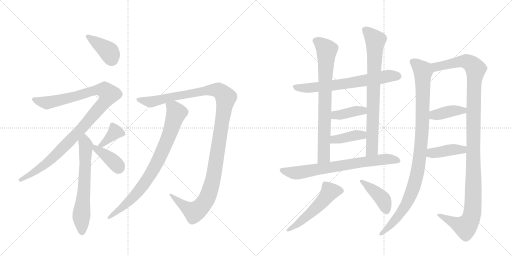
t = 0.00 s
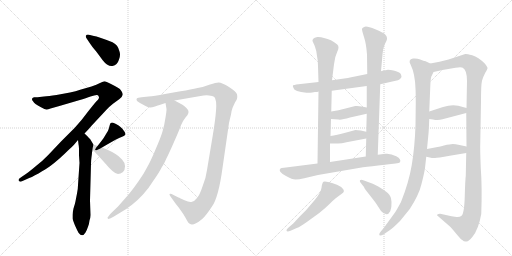
t = 3.00 s
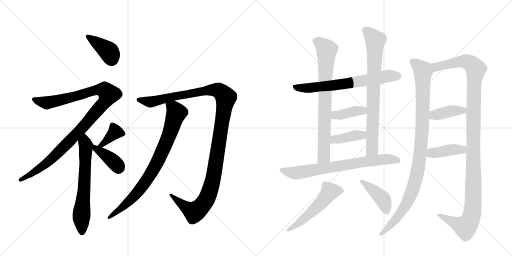
t = 6.01 s
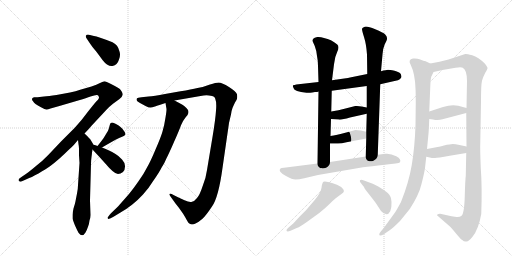
t = 9.01 s
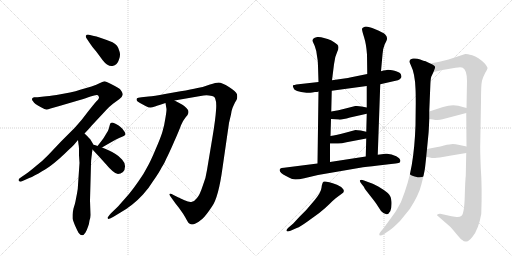
t = 12.01 s
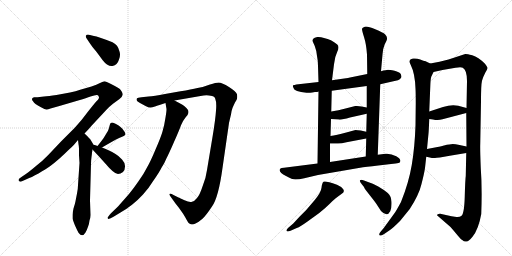
t = 15.02 s

The animated SVG that drew these frames (rendered in a browser with its animation timeline set to each time). Animation: 19 CSS @keyframes rules; one cycle of 15.02 s.

<svg version="1.1" viewBox="0 0 2048 1024" xmlns="http://www.w3.org/2000/svg">
  <g stroke="lightgray" stroke-dasharray="1,1" stroke-width="1" transform="scale(4, 4)">
    <line x1="0" y1="0" x2="256" y2="256"></line>
    <line x1="256" y1="0" x2="0" y2="256"></line>
    <line x1="128" y1="0" x2="128" y2="256"></line>
    <line x1="0" y1="128" x2="256" y2="128"></line>
    <line x1="256" y1="0" x2="512" y2="256"></line>
    <line x1="512" y1="0" x2="256" y2="256"></line>
    <line x1="384" y1="0" x2="384" y2="256"></line>
    <line x1="256" y1="128" x2="512" y2="128"></line>
  </g>
<g transform="scale(1, -1) translate(0, -850)">
   <style type="text/css">
    @keyframes keyframes0 {
      from {
       stroke: black;
       stroke-dashoffset: 399;
       stroke-width: 128;
       }
       56% {
       animation-timing-function: step-end;
       stroke: black;
       stroke-dashoffset: 0;
       stroke-width: 128;
       }
       to {
       stroke: black;
       stroke-width: 1024;
       }
       }
       #make-me-a-hanzi-animation-0 {
         animation: keyframes0 0.574707s both;
         animation-delay: 0.000000s;
         animation-timing-function: linear;
       }
    @keyframes keyframes1 {
      from {
       stroke: black;
       stroke-dashoffset: 1066;
       stroke-width: 128;
       }
       78% {
       animation-timing-function: step-end;
       stroke: black;
       stroke-dashoffset: 0;
       stroke-width: 128;
       }
       to {
       stroke: black;
       stroke-width: 1024;
       }
       }
       #make-me-a-hanzi-animation-1 {
         animation: keyframes1 1.117513s both;
         animation-delay: 0.574707s;
         animation-timing-function: linear;
       }
    @keyframes keyframes2 {
      from {
       stroke: black;
       stroke-dashoffset: 645;
       stroke-width: 128;
       }
       68% {
       animation-timing-function: step-end;
       stroke: black;
       stroke-dashoffset: 0;
       stroke-width: 128;
       }
       to {
       stroke: black;
       stroke-width: 1024;
       }
       }
       #make-me-a-hanzi-animation-2 {
         animation: keyframes2 0.774902s both;
         animation-delay: 1.692220s;
         animation-timing-function: linear;
       }
    @keyframes keyframes3 {
      from {
       stroke: black;
       stroke-dashoffset: 378;
       stroke-width: 128;
       }
       55% {
       animation-timing-function: step-end;
       stroke: black;
       stroke-dashoffset: 0;
       stroke-width: 128;
       }
       to {
       stroke: black;
       stroke-width: 1024;
       }
       }
       #make-me-a-hanzi-animation-3 {
         animation: keyframes3 0.557617s both;
         animation-delay: 2.467122s;
         animation-timing-function: linear;
       }
    @keyframes keyframes4 {
      from {
       stroke: black;
       stroke-dashoffset: 391;
       stroke-width: 128;
       }
       56% {
       animation-timing-function: step-end;
       stroke: black;
       stroke-dashoffset: 0;
       stroke-width: 128;
       }
       to {
       stroke: black;
       stroke-width: 1024;
       }
       }
       #make-me-a-hanzi-animation-4 {
         animation: keyframes4 0.568197s both;
         animation-delay: 3.024740s;
         animation-timing-function: linear;
       }
    @keyframes keyframes5 {
      from {
       stroke: black;
       stroke-dashoffset: 1230;
       stroke-width: 128;
       }
       80% {
       animation-timing-function: step-end;
       stroke: black;
       stroke-dashoffset: 0;
       stroke-width: 128;
       }
       to {
       stroke: black;
       stroke-width: 1024;
       }
       }
       #make-me-a-hanzi-animation-5 {
         animation: keyframes5 1.250977s both;
         animation-delay: 3.592936s;
         animation-timing-function: linear;
       }
    @keyframes keyframes6 {
      from {
       stroke: black;
       stroke-dashoffset: 818;
       stroke-width: 128;
       }
       73% {
       animation-timing-function: step-end;
       stroke: black;
       stroke-dashoffset: 0;
       stroke-width: 128;
       }
       to {
       stroke: black;
       stroke-width: 1024;
       }
       }
       #make-me-a-hanzi-animation-6 {
         animation: keyframes6 0.915690s both;
         animation-delay: 4.843913s;
         animation-timing-function: linear;
       }
    @keyframes keyframes7 {
      from {
       stroke: black;
       stroke-dashoffset: 676;
       stroke-width: 128;
       }
       69% {
       animation-timing-function: step-end;
       stroke: black;
       stroke-dashoffset: 0;
       stroke-width: 128;
       }
       to {
       stroke: black;
       stroke-width: 1024;
       }
       }
       #make-me-a-hanzi-animation-7 {
         animation: keyframes7 0.800130s both;
         animation-delay: 5.759603s;
         animation-timing-function: linear;
       }
    @keyframes keyframes8 {
      from {
       stroke: black;
       stroke-dashoffset: 768;
       stroke-width: 128;
       }
       71% {
       animation-timing-function: step-end;
       stroke: black;
       stroke-dashoffset: 0;
       stroke-width: 128;
       }
       to {
       stroke: black;
       stroke-width: 1024;
       }
       }
       #make-me-a-hanzi-animation-8 {
         animation: keyframes8 0.875000s both;
         animation-delay: 6.559733s;
         animation-timing-function: linear;
       }
    @keyframes keyframes9 {
      from {
       stroke: black;
       stroke-dashoffset: 784;
       stroke-width: 128;
       }
       72% {
       animation-timing-function: step-end;
       stroke: black;
       stroke-dashoffset: 0;
       stroke-width: 128;
       }
       to {
       stroke: black;
       stroke-width: 1024;
       }
       }
       #make-me-a-hanzi-animation-9 {
         animation: keyframes9 0.888021s both;
         animation-delay: 7.434733s;
         animation-timing-function: linear;
       }
    @keyframes keyframes10 {
      from {
       stroke: black;
       stroke-dashoffset: 392;
       stroke-width: 128;
       }
       56% {
       animation-timing-function: step-end;
       stroke: black;
       stroke-dashoffset: 0;
       stroke-width: 128;
       }
       to {
       stroke: black;
       stroke-width: 1024;
       }
       }
       #make-me-a-hanzi-animation-10 {
         animation: keyframes10 0.569010s both;
         animation-delay: 8.322754s;
         animation-timing-function: linear;
       }
    @keyframes keyframes11 {
      from {
       stroke: black;
       stroke-dashoffset: 393;
       stroke-width: 128;
       }
       56% {
       animation-timing-function: step-end;
       stroke: black;
       stroke-dashoffset: 0;
       stroke-width: 128;
       }
       to {
       stroke: black;
       stroke-width: 1024;
       }
       }
       #make-me-a-hanzi-animation-11 {
         animation: keyframes11 0.569824s both;
         animation-delay: 8.891764s;
         animation-timing-function: linear;
       }
    @keyframes keyframes12 {
      from {
       stroke: black;
       stroke-dashoffset: 725;
       stroke-width: 128;
       }
       70% {
       animation-timing-function: step-end;
       stroke: black;
       stroke-dashoffset: 0;
       stroke-width: 128;
       }
       to {
       stroke: black;
       stroke-width: 1024;
       }
       }
       #make-me-a-hanzi-animation-12 {
         animation: keyframes12 0.840007s both;
         animation-delay: 9.461589s;
         animation-timing-function: linear;
       }
    @keyframes keyframes13 {
      from {
       stroke: black;
       stroke-dashoffset: 528;
       stroke-width: 128;
       }
       63% {
       animation-timing-function: step-end;
       stroke: black;
       stroke-dashoffset: 0;
       stroke-width: 128;
       }
       to {
       stroke: black;
       stroke-width: 1024;
       }
       }
       #make-me-a-hanzi-animation-13 {
         animation: keyframes13 0.679688s both;
         animation-delay: 10.301595s;
         animation-timing-function: linear;
       }
    @keyframes keyframes14 {
      from {
       stroke: black;
       stroke-dashoffset: 416;
       stroke-width: 128;
       }
       58% {
       animation-timing-function: step-end;
       stroke: black;
       stroke-dashoffset: 0;
       stroke-width: 128;
       }
       to {
       stroke: black;
       stroke-width: 1024;
       }
       }
       #make-me-a-hanzi-animation-14 {
         animation: keyframes14 0.588542s both;
         animation-delay: 10.981283s;
         animation-timing-function: linear;
       }
    @keyframes keyframes15 {
      from {
       stroke: black;
       stroke-dashoffset: 1006;
       stroke-width: 128;
       }
       77% {
       animation-timing-function: step-end;
       stroke: black;
       stroke-dashoffset: 0;
       stroke-width: 128;
       }
       to {
       stroke: black;
       stroke-width: 1024;
       }
       }
       #make-me-a-hanzi-animation-15 {
         animation: keyframes15 1.068685s both;
         animation-delay: 11.569824s;
         animation-timing-function: linear;
       }
    @keyframes keyframes16 {
      from {
       stroke: black;
       stroke-dashoffset: 1201;
       stroke-width: 128;
       }
       80% {
       animation-timing-function: step-end;
       stroke: black;
       stroke-dashoffset: 0;
       stroke-width: 128;
       }
       to {
       stroke: black;
       stroke-width: 1024;
       }
       }
       #make-me-a-hanzi-animation-16 {
         animation: keyframes16 1.227376s both;
         animation-delay: 12.638509s;
         animation-timing-function: linear;
       }
    @keyframes keyframes17 {
      from {
       stroke: black;
       stroke-dashoffset: 394;
       stroke-width: 128;
       }
       56% {
       animation-timing-function: step-end;
       stroke: black;
       stroke-dashoffset: 0;
       stroke-width: 128;
       }
       to {
       stroke: black;
       stroke-width: 1024;
       }
       }
       #make-me-a-hanzi-animation-17 {
         animation: keyframes17 0.570638s both;
         animation-delay: 13.865885s;
         animation-timing-function: linear;
       }
    @keyframes keyframes18 {
      from {
       stroke: black;
       stroke-dashoffset: 406;
       stroke-width: 128;
       }
       57% {
       animation-timing-function: step-end;
       stroke: black;
       stroke-dashoffset: 0;
       stroke-width: 128;
       }
       to {
       stroke: black;
       stroke-width: 1024;
       }
       }
       #make-me-a-hanzi-animation-18 {
         animation: keyframes18 0.580404s both;
         animation-delay: 14.436523s;
         animation-timing-function: linear;
       }
</style>
<path d="M 358 679 Q 366 666 384 645 Q 400 624 410 610 Q 421 596 428 592 Q 438 586 446 586 L 450 586 Q 460 588 466 594 Q 472 599 476 612 Q 480 622 480 631 Q 480 638 478 644 Q 474 659 468 667 Q 462 675 450 681 L 424 691 L 398 700 Q 385 705 376 706 L 352 712 Q 346 712 344 708 Q 343 707 343 705 Q 343 701 346 697 L 358 679 Z" fill="lightgray"></path> 
<path d="M 338 316 L 354 333 L 368 349 L 424 409 Q 440 426 452 435 L 478 454 Q 489 462 490 469 Q 491 471 491 473 Q 491 478 486 485 Q 481 495 470 500 Q 460 506 442 515 Q 424 524 418 525 Q 414 525 400 518 Q 387 511 366 504 L 324 492 Q 302 485 280 480 L 226 470 Q 194 465 176 464 L 150 461 L 136 461 Q 128 459 128 454 L 128 453 Q 128 450 132 445 Q 136 438 142 434 Q 150 429 164 421 Q 180 412 186 412 Q 192 412 202 416 L 234 425 L 316 449 Q 346 458 362 464 Q 379 470 386 470 Q 393 470 394 466 Q 396 463 396 458 Q 394 452 384 443 Q 376 434 350 401 Q 326 368 300 340 L 246 286 L 192 229 Q 172 208 144 186 Q 118 164 102 153 L 80 138 Q 74 134 74 129 Q 76 124 80 124 Q 81 123 82 123 Q 85 123 90 126 L 108 134 Q 124 140 154 156 Q 184 174 200 185 Q 215 196 238 216 Q 258 234 272 248 Q 287 261 296 271 L 312 290 L 338 316 Z" fill="lightgray"></path> 
<path d="M 312 290 L 314 273 Q 316 264 316 256 L 316 229 Q 318 200 318 198 L 312 110 Q 312 96 308 76 Q 304 56 302 45 Q 300 34 294 16 Q 290 -2 290 -9 L 290 -24 Q 292 -32 300 -52 Q 308 -70 314 -81 Q 322 -91 328 -91 L 329 -91 Q 335 -91 342 -80 Q 348 -69 352 -57 Q 357 -44 358 -32 Q 362 -20 362 -10 L 360 48 L 364 195 Q 364 208 366 222 Q 368 236 368 240 Q 369 244 370 252 C 373 272 375 270 374 271 L 364 288 Q 363 293 354 300 Q 347 308 338 316 C 316 337 308 320 312 290 Z" fill="lightgray"></path> 
<path d="M 408 260 L 432 274 L 462 291 Q 479 299 486 302 Q 494 306 498 308 L 502 312 L 502 314 Q 502 318 496 326 Q 490 336 482 342 Q 476 348 464 354 Q 454 360 449 360 Q 444 360 442 357 Q 440 354 438 346 Q 436 338 434 332 Q 432 326 426 317 L 414 297 Q 406 286 390 266 C 371 243 382 245 408 260 Z" fill="lightgray"></path> 
<path d="M 370 252 L 396 224 L 424 193 Q 438 176 450 166 Q 462 155 472 154 Q 482 154 492 162 Q 500 170 500 184 L 500 186 Q 500 199 488 212 Q 476 226 462 234 Q 449 242 434 249 Q 420 256 408 260 L 390 266 L 382 269 L 374 271 C 346 278 350 274 370 252 Z" fill="lightgray"></path> 
<path d="M 698 448 L 802 466 Q 815 469 826 469 Q 831 469 836 468 Q 851 467 856 463 Q 861 459 862 451 Q 865 445 865 428 Q 865 419 864 408 Q 862 374 850 302 L 828 170 Q 824 138 810 104 Q 799 70 788 58 Q 778 45 768 43 Q 766 42 762 42 Q 753 42 738 49 Q 719 58 714 60 L 694 70 Q 686 75 681 75 Q 679 75 678 74 L 678 73 Q 678 69 682 64 L 702 36 Q 718 16 724 7 Q 731 -2 742 -21 Q 752 -40 756 -43 Q 761 -46 764 -47 Q 766 -48 769 -48 Q 775 -48 782 -44 Q 794 -39 810 -25 Q 824 -12 848 24 Q 874 60 890 178 L 916 358 Q 920 376 924 392 Q 926 408 930 418 Q 934 428 940 440 Q 948 452 948 455 Q 949 459 949 464 Q 949 468 948 473 Q 944 484 916 502 Q 888 520 874 520 Q 864 520 840 512 Q 815 502 790 498 Q 766 492 722 485 L 660 474 Q 616 466 594 464 L 566 461 Q 550 459 548 457 Q 546 455 546 450 Q 548 445 560 438 L 584 425 Q 594 420 601 420 Q 608 420 620 424 Q 633 429 638 430 L 662 438 L 698 448 Z" fill="lightgray"></path> 
<path d="M 662 438 L 666 414 L 666 412 Q 666 405 662 380 Q 658 352 650 324 Q 642 297 622 252 Q 603 206 588 180 Q 575 154 554 125 Q 534 96 516 74 L 472 24 L 444 -3 Q 430 -19 430 -21 Q 431 -23 432 -26 L 433 -26 Q 437 -26 454 -17 L 482 0 Q 508 15 528 31 Q 550 48 572 72 Q 595 97 614 128 Q 636 159 646 179 Q 659 199 666 217 Q 675 234 696 282 Q 717 329 724 349 Q 732 368 742 380 Q 752 391 752 394 Q 754 398 754 402 Q 754 406 752 410 Q 748 417 738 425 Q 727 434 698 448 C 671 462 657 468 662 438 Z" fill="lightgray"></path> 
<path d="M 1249 480 L 1260 482 Q 1271 482 1274 484 L 1327 487 L 1467 506 L 1521 513 L 1578 526 Q 1595 529 1599 533 Q 1603 536 1606 542 Q 1606 546 1603 554 Q 1598 562 1578 567 Q 1558 571 1552 571 Q 1546 571 1524 565 L 1469 554 L 1400 540 Q 1390 537 1328 529 L 1274 522 L 1194 513 Q 1174 510 1172 509 Q 1170 507 1174 498 Q 1177 483 1226 479 Q 1237 478 1249 480 Z" fill="lightgray"></path> 
<path d="M 1274 484 L 1270 196 C 1270 166 1320 172 1320 202 L 1320 276 L 1322 306 L 1324 374 L 1325 404 L 1327 487 L 1328 529 L 1336 593 Q 1339 623 1349 643 Q 1359 663 1349 672 Q 1325 693 1296 698 Q 1282 703 1269 702 Q 1257 700 1253 695 Q 1249 690 1250 686 L 1259 666 Q 1266 648 1268 626 Q 1272 607 1272 586 L 1274 522 L 1274 484 Z" fill="lightgray"></path> 
<path d="M 1511 231 L 1521 513 L 1524 565 L 1530 632 Q 1530 652 1539 673 Q 1550 693 1548 698 Q 1548 705 1540 713 Q 1533 720 1501 733 Q 1469 746 1459 743 Q 1449 740 1448 735 Q 1447 730 1456 702 Q 1465 674 1468 632 L 1469 554 L 1467 506 L 1467 420 L 1467 395 L 1465 323 L 1465 296 L 1463 224 C 1462 194 1510 201 1511 231 Z" fill="lightgray"></path> 
<path d="M 1324 374 L 1354 372 Q 1363 369 1400 380 L 1467 395 C 1496 402 1496 414 1467 420 L 1446 424 Q 1434 427 1421 426 L 1386 417 Q 1352 408 1325 404 C 1295 399 1294 376 1324 374 Z" fill="lightgray"></path> 
<path d="M 1320 276 L 1344 276 Q 1361 274 1386 281 L 1465 296 C 1494 302 1494 316 1465 323 L 1443 328 Q 1430 330 1422 330 L 1385 320 Q 1345 310 1322 306 C 1292 301 1290 276 1320 276 Z" fill="lightgray"></path> 
<path d="M 1270 196 L 1136 179 Q 1124 179 1122 176 Q 1109 165 1144 146 Q 1169 132 1182 132 Q 1196 132 1217 137 L 1272 150 L 1452 181 Q 1483 185 1539 191 Q 1596 197 1599 200 Q 1608 212 1585 225 Q 1563 237 1542 235 L 1511 231 L 1463 224 L 1320 202 L 1270 196 Z" fill="lightgray"></path> 
<path d="M 1173 -44 L 1152 -62 Q 1145 -69 1146 -73 Q 1148 -78 1162 -73 L 1187 -62 Q 1201 -57 1230 -36 L 1277 -2 Q 1302 18 1318 34 Q 1334 50 1344 58 L 1367 75 Q 1380 82 1373 93 Q 1367 103 1348 111 Q 1300 128 1294 123 Q 1288 118 1286 99 Q 1284 80 1259 50 L 1224 9 L 1197 -18 L 1173 -44 Z" fill="lightgray"></path> 
<path d="M 1448 112 L 1456 102 Q 1456 98 1480 68 Q 1504 38 1511 26 L 1524 6 Q 1548 -20 1561 5 Q 1567 18 1566 42 Q 1565 66 1551 78 Q 1537 90 1513 104 Q 1490 117 1472 122 L 1456 128 Q 1444 133 1440 129 Q 1437 124 1448 112 Z" fill="lightgray"></path> 
<path d="M 1700 178 L 1705 223 L 1708 254 L 1714 316 Q 1715 324 1717 374 L 1717 404 L 1721 501 Q 1722 534 1725 543 L 1734 562 C 1744 585 1744 585 1721 596 L 1700 606 Q 1697 606 1681 612 Q 1666 618 1652 616 Q 1630 612 1643 590 Q 1660 556 1662 495 Q 1663 479 1663 437 L 1662 349 Q 1659 261 1647 190 Q 1635 119 1604 42 Q 1585 7 1580 0 L 1535 -62 L 1524 -75 Q 1516 -84 1517 -88 Q 1517 -98 1538 -85 L 1560 -70 Q 1571 -63 1600 -34 L 1639 14 Q 1676 71 1686 114 Q 1697 157 1700 178 Z" fill="lightgray"></path> 
<path d="M 1865 238 L 1863 146 Q 1861 134 1859 64 Q 1857 -7 1845 -14 Q 1839 -19 1826 -18 L 1806 -15 L 1761 -5 Q 1760 -4 1754 -6 Q 1748 -8 1748 -11 Q 1753 -16 1756 -18 L 1802 -58 Q 1817 -75 1830 -91 Q 1843 -107 1849 -110 Q 1857 -118 1866 -116 Q 1875 -116 1890 -97 Q 1914 -68 1925 -6 Q 1929 99 1923 179 Q 1920 256 1921 275 L 1924 445 Q 1924 511 1928 527 Q 1932 542 1941 559 Q 1951 575 1950 579 Q 1949 583 1940 595 Q 1913 622 1889 629 Q 1865 635 1861 634 L 1794 612 L 1758 603 L 1721 596 C 1692 590 1705 555 1734 562 L 1770 570 L 1822 579 Q 1844 583 1851 579 Q 1868 570 1868 526 L 1866 418 L 1865 398 L 1866 264 L 1865 238 Z" fill="lightgray"></path> 
<path d="M 1717 374 L 1732 372 Q 1752 367 1770 373 L 1865 398 C 1894 406 1895 410 1866 418 L 1833 427 Q 1806 433 1772 422 L 1717 404 C 1688 395 1687 378 1717 374 Z" fill="lightgray"></path> 
<path d="M 1705 223 L 1719 220 Q 1731 217 1740 218 Q 1749 218 1799 227 L 1865 238 C 1895 243 1895 258 1866 264 L 1838 270 Q 1821 274 1811 274 Q 1801 274 1776 268 Q 1752 262 1745 261 L 1708 254 C 1679 248 1676 229 1705 223 Z" fill="lightgray"></path> 
      <clipPath id="make-me-a-hanzi-clip-0">
      <path d="M 358 679 Q 366 666 384 645 Q 400 624 410 610 Q 421 596 428 592 Q 438 586 446 586 L 450 586 Q 460 588 466 594 Q 472 599 476 612 Q 480 622 480 631 Q 480 638 478 644 Q 474 659 468 667 Q 462 675 450 681 L 424 691 L 398 700 Q 385 705 376 706 L 352 712 Q 346 712 344 708 Q 343 707 343 705 Q 343 701 346 697 L 358 679 Z" fill="lightgray"></path>
      </clipPath>
      <path clip-path="url(#make-me-a-hanzi-clip-0)" d="M 351 704 L 436 643 L 448 607 " fill="none" id="make-me-a-hanzi-animation-0" stroke-dasharray="271 542" stroke-linecap="round"></path>

      <clipPath id="make-me-a-hanzi-clip-1">
      <path d="M 338 316 L 354 333 L 368 349 L 424 409 Q 440 426 452 435 L 478 454 Q 489 462 490 469 Q 491 471 491 473 Q 491 478 486 485 Q 481 495 470 500 Q 460 506 442 515 Q 424 524 418 525 Q 414 525 400 518 Q 387 511 366 504 L 324 492 Q 302 485 280 480 L 226 470 Q 194 465 176 464 L 150 461 L 136 461 Q 128 459 128 454 L 128 453 Q 128 450 132 445 Q 136 438 142 434 Q 150 429 164 421 Q 180 412 186 412 Q 192 412 202 416 L 234 425 L 316 449 Q 346 458 362 464 Q 379 470 386 470 Q 393 470 394 466 Q 396 463 396 458 Q 394 452 384 443 Q 376 434 350 401 Q 326 368 300 340 L 246 286 L 192 229 Q 172 208 144 186 Q 118 164 102 153 L 80 138 Q 74 134 74 129 Q 76 124 80 124 Q 81 123 82 123 Q 85 123 90 126 L 108 134 Q 124 140 154 156 Q 184 174 200 185 Q 215 196 238 216 Q 258 234 272 248 Q 287 261 296 271 L 312 290 L 338 316 Z" fill="lightgray"></path>
      </clipPath>
      <path clip-path="url(#make-me-a-hanzi-clip-1)" d="M 136 454 L 189 439 L 393 491 L 420 488 L 434 473 L 411 432 L 242 248 L 154 173 L 81 131 " fill="none" id="make-me-a-hanzi-animation-1" stroke-dasharray="938 1876" stroke-linecap="round"></path>

      <clipPath id="make-me-a-hanzi-clip-2">
      <path d="M 312 290 L 314 273 Q 316 264 316 256 L 316 229 Q 318 200 318 198 L 312 110 Q 312 96 308 76 Q 304 56 302 45 Q 300 34 294 16 Q 290 -2 290 -9 L 290 -24 Q 292 -32 300 -52 Q 308 -70 314 -81 Q 322 -91 328 -91 L 329 -91 Q 335 -91 342 -80 Q 348 -69 352 -57 Q 357 -44 358 -32 Q 362 -20 362 -10 L 360 48 L 364 195 Q 364 208 366 222 Q 368 236 368 240 Q 369 244 370 252 C 373 272 375 270 374 271 L 364 288 Q 363 293 354 300 Q 347 308 338 316 C 316 337 308 320 312 290 Z" fill="lightgray"></path>
      </clipPath>
      <path clip-path="url(#make-me-a-hanzi-clip-2)" d="M 338 307 L 344 262 L 325 -19 L 329 -81 " fill="none" id="make-me-a-hanzi-animation-2" stroke-dasharray="517 1034" stroke-linecap="round"></path>

      <clipPath id="make-me-a-hanzi-clip-3">
      <path d="M 408 260 L 432 274 L 462 291 Q 479 299 486 302 Q 494 306 498 308 L 502 312 L 502 314 Q 502 318 496 326 Q 490 336 482 342 Q 476 348 464 354 Q 454 360 449 360 Q 444 360 442 357 Q 440 354 438 346 Q 436 338 434 332 Q 432 326 426 317 L 414 297 Q 406 286 390 266 C 371 243 382 245 408 260 Z" fill="lightgray"></path>
      </clipPath>
      <path clip-path="url(#make-me-a-hanzi-clip-3)" d="M 497 313 L 461 322 L 420 281 L 406 270 L 397 271 " fill="none" id="make-me-a-hanzi-animation-3" stroke-dasharray="250 500" stroke-linecap="round"></path>

      <clipPath id="make-me-a-hanzi-clip-4">
      <path d="M 370 252 L 396 224 L 424 193 Q 438 176 450 166 Q 462 155 472 154 Q 482 154 492 162 Q 500 170 500 184 L 500 186 Q 500 199 488 212 Q 476 226 462 234 Q 449 242 434 249 Q 420 256 408 260 L 390 266 L 382 269 L 374 271 C 346 278 350 274 370 252 Z" fill="lightgray"></path>
      </clipPath>
      <path clip-path="url(#make-me-a-hanzi-clip-4)" d="M 377 265 L 383 255 L 456 202 L 469 189 L 473 175 " fill="none" id="make-me-a-hanzi-animation-4" stroke-dasharray="263 526" stroke-linecap="round"></path>

      <clipPath id="make-me-a-hanzi-clip-5">
      <path d="M 698 448 L 802 466 Q 815 469 826 469 Q 831 469 836 468 Q 851 467 856 463 Q 861 459 862 451 Q 865 445 865 428 Q 865 419 864 408 Q 862 374 850 302 L 828 170 Q 824 138 810 104 Q 799 70 788 58 Q 778 45 768 43 Q 766 42 762 42 Q 753 42 738 49 Q 719 58 714 60 L 694 70 Q 686 75 681 75 Q 679 75 678 74 L 678 73 Q 678 69 682 64 L 702 36 Q 718 16 724 7 Q 731 -2 742 -21 Q 752 -40 756 -43 Q 761 -46 764 -47 Q 766 -48 769 -48 Q 775 -48 782 -44 Q 794 -39 810 -25 Q 824 -12 848 24 Q 874 60 890 178 L 916 358 Q 920 376 924 392 Q 926 408 930 418 Q 934 428 940 440 Q 948 452 948 455 Q 949 459 949 464 Q 949 468 948 473 Q 944 484 916 502 Q 888 520 874 520 Q 864 520 840 512 Q 815 502 790 498 Q 766 492 722 485 L 660 474 Q 616 466 594 464 L 566 461 Q 550 459 548 457 Q 546 455 546 450 Q 548 445 560 438 L 584 425 Q 594 420 601 420 Q 608 420 620 424 Q 633 429 638 430 L 662 438 L 698 448 Z" fill="lightgray"></path>
      </clipPath>
      <path clip-path="url(#make-me-a-hanzi-clip-5)" d="M 553 452 L 597 443 L 618 445 L 854 491 L 874 489 L 901 464 L 856 149 L 822 46 L 777 2 L 747 18 L 680 74 " fill="none" id="make-me-a-hanzi-animation-5" stroke-dasharray="1102 2204" stroke-linecap="round"></path>

      <clipPath id="make-me-a-hanzi-clip-6">
      <path d="M 662 438 L 666 414 L 666 412 Q 666 405 662 380 Q 658 352 650 324 Q 642 297 622 252 Q 603 206 588 180 Q 575 154 554 125 Q 534 96 516 74 L 472 24 L 444 -3 Q 430 -19 430 -21 Q 431 -23 432 -26 L 433 -26 Q 437 -26 454 -17 L 482 0 Q 508 15 528 31 Q 550 48 572 72 Q 595 97 614 128 Q 636 159 646 179 Q 659 199 666 217 Q 675 234 696 282 Q 717 329 724 349 Q 732 368 742 380 Q 752 391 752 394 Q 754 398 754 402 Q 754 406 752 410 Q 748 417 738 425 Q 727 434 698 448 C 671 462 657 468 662 438 Z" fill="lightgray"></path>
      </clipPath>
      <path clip-path="url(#make-me-a-hanzi-clip-6)" d="M 670 433 L 698 413 L 704 395 L 674 302 L 628 199 L 551 81 L 493 23 L 433 -23 " fill="none" id="make-me-a-hanzi-animation-6" stroke-dasharray="690 1380" stroke-linecap="round"></path>

      <clipPath id="make-me-a-hanzi-clip-7">
      <path d="M 1249 480 L 1260 482 Q 1271 482 1274 484 L 1327 487 L 1467 506 L 1521 513 L 1578 526 Q 1595 529 1599 533 Q 1603 536 1606 542 Q 1606 546 1603 554 Q 1598 562 1578 567 Q 1558 571 1552 571 Q 1546 571 1524 565 L 1469 554 L 1400 540 Q 1390 537 1328 529 L 1274 522 L 1194 513 Q 1174 510 1172 509 Q 1170 507 1174 498 Q 1177 483 1226 479 Q 1237 478 1249 480 Z" fill="lightgray"></path>
      </clipPath>
      <path clip-path="url(#make-me-a-hanzi-clip-7)" d="M 1177 504 L 1216 497 L 1306 505 L 1551 545 L 1593 545 " fill="none" id="make-me-a-hanzi-animation-7" stroke-dasharray="548 1096" stroke-linecap="round"></path>

      <clipPath id="make-me-a-hanzi-clip-8">
      <path d="M 1274 484 L 1270 196 C 1270 166 1320 172 1320 202 L 1320 276 L 1322 306 L 1324 374 L 1325 404 L 1327 487 L 1328 529 L 1336 593 Q 1339 623 1349 643 Q 1359 663 1349 672 Q 1325 693 1296 698 Q 1282 703 1269 702 Q 1257 700 1253 695 Q 1249 690 1250 686 L 1259 666 Q 1266 648 1268 626 Q 1272 607 1272 586 L 1274 522 L 1274 484 Z" fill="lightgray"></path>
      </clipPath>
      <path clip-path="url(#make-me-a-hanzi-clip-8)" d="M 1264 686 L 1283 676 L 1307 651 L 1296 224 L 1275 204 " fill="none" id="make-me-a-hanzi-animation-8" stroke-dasharray="640 1280" stroke-linecap="round"></path>

      <clipPath id="make-me-a-hanzi-clip-9">
      <path d="M 1511 231 L 1521 513 L 1524 565 L 1530 632 Q 1530 652 1539 673 Q 1550 693 1548 698 Q 1548 705 1540 713 Q 1533 720 1501 733 Q 1469 746 1459 743 Q 1449 740 1448 735 Q 1447 730 1456 702 Q 1465 674 1468 632 L 1469 554 L 1467 506 L 1467 420 L 1467 395 L 1465 323 L 1465 296 L 1463 224 C 1462 194 1510 201 1511 231 Z" fill="lightgray"></path>
      </clipPath>
      <path clip-path="url(#make-me-a-hanzi-clip-9)" d="M 1458 733 L 1501 689 L 1488 252 L 1468 231 " fill="none" id="make-me-a-hanzi-animation-9" stroke-dasharray="656 1312" stroke-linecap="round"></path>

      <clipPath id="make-me-a-hanzi-clip-10">
      <path d="M 1324 374 L 1354 372 Q 1363 369 1400 380 L 1467 395 C 1496 402 1496 414 1467 420 L 1446 424 Q 1434 427 1421 426 L 1386 417 Q 1352 408 1325 404 C 1295 399 1294 376 1324 374 Z" fill="lightgray"></path>
      </clipPath>
      <path clip-path="url(#make-me-a-hanzi-clip-10)" d="M 1332 381 L 1341 390 L 1452 407 L 1460 414 " fill="none" id="make-me-a-hanzi-animation-10" stroke-dasharray="264 528" stroke-linecap="round"></path>

      <clipPath id="make-me-a-hanzi-clip-11">
      <path d="M 1320 276 L 1344 276 Q 1361 274 1386 281 L 1465 296 C 1494 302 1494 316 1465 323 L 1443 328 Q 1430 330 1422 330 L 1385 320 Q 1345 310 1322 306 C 1292 301 1290 276 1320 276 Z" fill="lightgray"></path>
      </clipPath>
      <path clip-path="url(#make-me-a-hanzi-clip-11)" d="M 1326 283 L 1338 292 L 1458 316 " fill="none" id="make-me-a-hanzi-animation-11" stroke-dasharray="265 530" stroke-linecap="round"></path>

      <clipPath id="make-me-a-hanzi-clip-12">
      <path d="M 1270 196 L 1136 179 Q 1124 179 1122 176 Q 1109 165 1144 146 Q 1169 132 1182 132 Q 1196 132 1217 137 L 1272 150 L 1452 181 Q 1483 185 1539 191 Q 1596 197 1599 200 Q 1608 212 1585 225 Q 1563 237 1542 235 L 1511 231 L 1463 224 L 1320 202 L 1270 196 Z" fill="lightgray"></path>
      </clipPath>
      <path clip-path="url(#make-me-a-hanzi-clip-12)" d="M 1130 168 L 1186 158 L 1537 213 L 1594 207 " fill="none" id="make-me-a-hanzi-animation-12" stroke-dasharray="597 1194" stroke-linecap="round"></path>

      <clipPath id="make-me-a-hanzi-clip-13">
      <path d="M 1173 -44 L 1152 -62 Q 1145 -69 1146 -73 Q 1148 -78 1162 -73 L 1187 -62 Q 1201 -57 1230 -36 L 1277 -2 Q 1302 18 1318 34 Q 1334 50 1344 58 L 1367 75 Q 1380 82 1373 93 Q 1367 103 1348 111 Q 1300 128 1294 123 Q 1288 118 1286 99 Q 1284 80 1259 50 L 1224 9 L 1197 -18 L 1173 -44 Z" fill="lightgray"></path>
      </clipPath>
      <path clip-path="url(#make-me-a-hanzi-clip-13)" d="M 1364 86 L 1318 81 L 1258 12 L 1193 -44 L 1151 -69 " fill="none" id="make-me-a-hanzi-animation-13" stroke-dasharray="400 800" stroke-linecap="round"></path>

      <clipPath id="make-me-a-hanzi-clip-14">
      <path d="M 1448 112 L 1456 102 Q 1456 98 1480 68 Q 1504 38 1511 26 L 1524 6 Q 1548 -20 1561 5 Q 1567 18 1566 42 Q 1565 66 1551 78 Q 1537 90 1513 104 Q 1490 117 1472 122 L 1456 128 Q 1444 133 1440 129 Q 1437 124 1448 112 Z" fill="lightgray"></path>
      </clipPath>
      <path clip-path="url(#make-me-a-hanzi-clip-14)" d="M 1444 126 L 1533 51 L 1545 9 " fill="none" id="make-me-a-hanzi-animation-14" stroke-dasharray="288 576" stroke-linecap="round"></path>

      <clipPath id="make-me-a-hanzi-clip-15">
      <path d="M 1700 178 L 1705 223 L 1708 254 L 1714 316 Q 1715 324 1717 374 L 1717 404 L 1721 501 Q 1722 534 1725 543 L 1734 562 C 1744 585 1744 585 1721 596 L 1700 606 Q 1697 606 1681 612 Q 1666 618 1652 616 Q 1630 612 1643 590 Q 1660 556 1662 495 Q 1663 479 1663 437 L 1662 349 Q 1659 261 1647 190 Q 1635 119 1604 42 Q 1585 7 1580 0 L 1535 -62 L 1524 -75 Q 1516 -84 1517 -88 Q 1517 -98 1538 -85 L 1560 -70 Q 1571 -63 1600 -34 L 1639 14 Q 1676 71 1686 114 Q 1697 157 1700 178 Z" fill="lightgray"></path>
      </clipPath>
      <path clip-path="url(#make-me-a-hanzi-clip-15)" d="M 1652 601 L 1668 592 L 1692 564 L 1691 364 L 1675 188 L 1651 91 L 1626 33 L 1581 -29 L 1525 -84 " fill="none" id="make-me-a-hanzi-animation-15" stroke-dasharray="878 1756" stroke-linecap="round"></path>

      <clipPath id="make-me-a-hanzi-clip-16">
      <path d="M 1865 238 L 1863 146 Q 1861 134 1859 64 Q 1857 -7 1845 -14 Q 1839 -19 1826 -18 L 1806 -15 L 1761 -5 Q 1760 -4 1754 -6 Q 1748 -8 1748 -11 Q 1753 -16 1756 -18 L 1802 -58 Q 1817 -75 1830 -91 Q 1843 -107 1849 -110 Q 1857 -118 1866 -116 Q 1875 -116 1890 -97 Q 1914 -68 1925 -6 Q 1929 99 1923 179 Q 1920 256 1921 275 L 1924 445 Q 1924 511 1928 527 Q 1932 542 1941 559 Q 1951 575 1950 579 Q 1949 583 1940 595 Q 1913 622 1889 629 Q 1865 635 1861 634 L 1794 612 L 1758 603 L 1721 596 C 1692 590 1705 555 1734 562 L 1770 570 L 1822 579 Q 1844 583 1851 579 Q 1868 570 1868 526 L 1866 418 L 1865 398 L 1866 264 L 1865 238 Z" fill="lightgray"></path>
      </clipPath>
      <path clip-path="url(#make-me-a-hanzi-clip-16)" d="M 1728 592 L 1748 583 L 1863 605 L 1883 596 L 1903 571 L 1895 487 L 1894 85 L 1888 -8 L 1873 -45 L 1860 -57 L 1754 -12 " fill="none" id="make-me-a-hanzi-animation-16" stroke-dasharray="1073 2146" stroke-linecap="round"></path>

      <clipPath id="make-me-a-hanzi-clip-17">
      <path d="M 1717 374 L 1732 372 Q 1752 367 1770 373 L 1865 398 C 1894 406 1895 410 1866 418 L 1833 427 Q 1806 433 1772 422 L 1717 404 C 1688 395 1687 378 1717 374 Z" fill="lightgray"></path>
      </clipPath>
      <path clip-path="url(#make-me-a-hanzi-clip-17)" d="M 1726 382 L 1736 390 L 1859 413 " fill="none" id="make-me-a-hanzi-animation-17" stroke-dasharray="266 532" stroke-linecap="round"></path>

      <clipPath id="make-me-a-hanzi-clip-18">
      <path d="M 1705 223 L 1719 220 Q 1731 217 1740 218 Q 1749 218 1799 227 L 1865 238 C 1895 243 1895 258 1866 264 L 1838 270 Q 1821 274 1811 274 Q 1801 274 1776 268 Q 1752 262 1745 261 L 1708 254 C 1679 248 1676 229 1705 223 Z" fill="lightgray"></path>
      </clipPath>
      <path clip-path="url(#make-me-a-hanzi-clip-18)" d="M 1714 230 L 1726 238 L 1809 252 L 1850 251 L 1857 258 " fill="none" id="make-me-a-hanzi-animation-18" stroke-dasharray="278 556" stroke-linecap="round"></path>

</g>
</svg>
